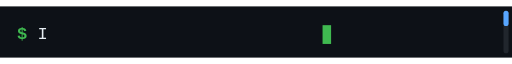
t = 0.00 s
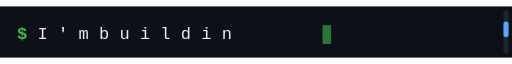
t = 0.80 s
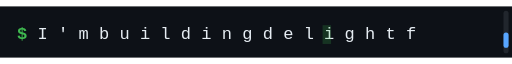
t = 1.60 s
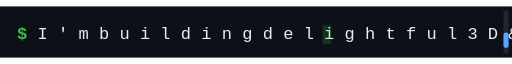
t = 2.40 s
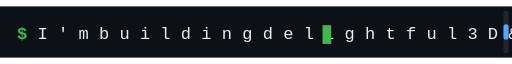
t = 3.00 s
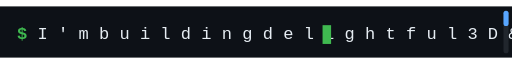
t = 4.00 s

The animated SVG that drew these frames (rendered in a browser with its animation timeline set to each time). Animation: 38 SMIL elements (animate=3,set=35), 1 CSS @keyframes rule; one cycle of 4.00 s, repeats indefinitely.

<svg xmlns="http://www.w3.org/2000/svg" viewBox="0 0 600 60" width="600" height="60" role="img" aria-label="Typing text">
  <style>
    .blink { animation: blink 1s step-end infinite; }
    @keyframes blink { 50% { opacity: 0; } }
    @media (prefers-reduced-motion: reduce) {
      .blink { animation: none; }
      animate, animateTransform { display: none !important; }
    }
  </style>
  <rect width="600" height="60" fill="#0d1117"/>
  <g font-family="ui-monospace, SFMono-Regular, Menlo, monospace" font-size="20" fill="#3fb950">
    <text x="20" y="38" font-weight="600">$ </text>
    <text x="44" y="38" fill="#e6edf3">
      <!-- Characters reveal one-by-one via opacity timing -->
      <tspan>I</tspan><tspan opacity="0"><animate attributeName="opacity" values="0;1" dur="0.01s" begin="0.08s" fill="freeze"/></tspan>
      <tspan opacity="0"><set attributeName="opacity" to="1" begin="0.08s"/>'</tspan>
      <tspan opacity="0"><set attributeName="opacity" to="1" begin="0.16s"/>m</tspan>
      <tspan opacity="0"><set attributeName="opacity" to="1" begin="0.24s"/> </tspan>
      <tspan opacity="0"><set attributeName="opacity" to="1" begin="0.32s"/>b</tspan>
      <tspan opacity="0"><set attributeName="opacity" to="1" begin="0.40s"/>u</tspan>
      <tspan opacity="0"><set attributeName="opacity" to="1" begin="0.48s"/>i</tspan>
      <tspan opacity="0"><set attributeName="opacity" to="1" begin="0.56s"/>l</tspan>
      <tspan opacity="0"><set attributeName="opacity" to="1" begin="0.64s"/>d</tspan>
      <tspan opacity="0"><set attributeName="opacity" to="1" begin="0.72s"/>i</tspan>
      <tspan opacity="0"><set attributeName="opacity" to="1" begin="0.80s"/>n</tspan>
      <tspan opacity="0"><set attributeName="opacity" to="1" begin="0.88s"/>g</tspan>
      <tspan opacity="0"><set attributeName="opacity" to="1" begin="0.96s"/> </tspan>
      <tspan opacity="0"><set attributeName="opacity" to="1" begin="1.04s"/>d</tspan>
      <tspan opacity="0"><set attributeName="opacity" to="1" begin="1.12s"/>e</tspan>
      <tspan opacity="0"><set attributeName="opacity" to="1" begin="1.20s"/>l</tspan>
      <tspan opacity="0"><set attributeName="opacity" to="1" begin="1.28s"/>i</tspan>
      <tspan opacity="0"><set attributeName="opacity" to="1" begin="1.36s"/>g</tspan>
      <tspan opacity="0"><set attributeName="opacity" to="1" begin="1.44s"/>h</tspan>
      <tspan opacity="0"><set attributeName="opacity" to="1" begin="1.52s"/>t</tspan>
      <tspan opacity="0"><set attributeName="opacity" to="1" begin="1.60s"/>f</tspan>
      <tspan opacity="0"><set attributeName="opacity" to="1" begin="1.68s"/>u</tspan>
      <tspan opacity="0"><set attributeName="opacity" to="1" begin="1.76s"/>l</tspan>
      <tspan opacity="0"><set attributeName="opacity" to="1" begin="1.84s"/> </tspan>
      <tspan opacity="0"><set attributeName="opacity" to="1" begin="1.92s"/>3</tspan>
      <tspan opacity="0"><set attributeName="opacity" to="1" begin="2.00s"/>D</tspan>
      <tspan opacity="0"><set attributeName="opacity" to="1" begin="2.08s"/> </tspan>
      <tspan opacity="0"><set attributeName="opacity" to="1" begin="2.16s"/>&amp;</tspan>
      <tspan opacity="0"><set attributeName="opacity" to="1" begin="2.24s"/> </tspan>
      <tspan opacity="0"><set attributeName="opacity" to="1" begin="2.32s"/>m</tspan>
      <tspan opacity="0"><set attributeName="opacity" to="1" begin="2.40s"/>o</tspan>
      <tspan opacity="0"><set attributeName="opacity" to="1" begin="2.48s"/>t</tspan>
      <tspan opacity="0"><set attributeName="opacity" to="1" begin="2.56s"/>i</tspan>
      <tspan opacity="0"><set attributeName="opacity" to="1" begin="2.64s"/>o</tspan>
      <tspan opacity="0"><set attributeName="opacity" to="1" begin="2.72s"/>n</tspan>
      <tspan opacity="0"><set attributeName="opacity" to="1" begin="2.80s"/> </tspan>
    </text>
    <rect x="378" y="22" width="10" height="22" fill="#3fb950">
      <animate attributeName="opacity" values="1;0;1" dur="1s" repeatCount="indefinite"/>
    </rect>
  </g>
  <!-- Subtle terminal scrollbar hint -->
  <rect x="590" y="5" width="6" height="50" rx="3" fill="#21262d"/>
  <rect x="590" y="5" width="6" height="18" rx="3" fill="#58a6ff">
    <animate attributeName="y" values="5;37;5" dur="4s" repeatCount="indefinite"/>
  </rect>
</svg>
